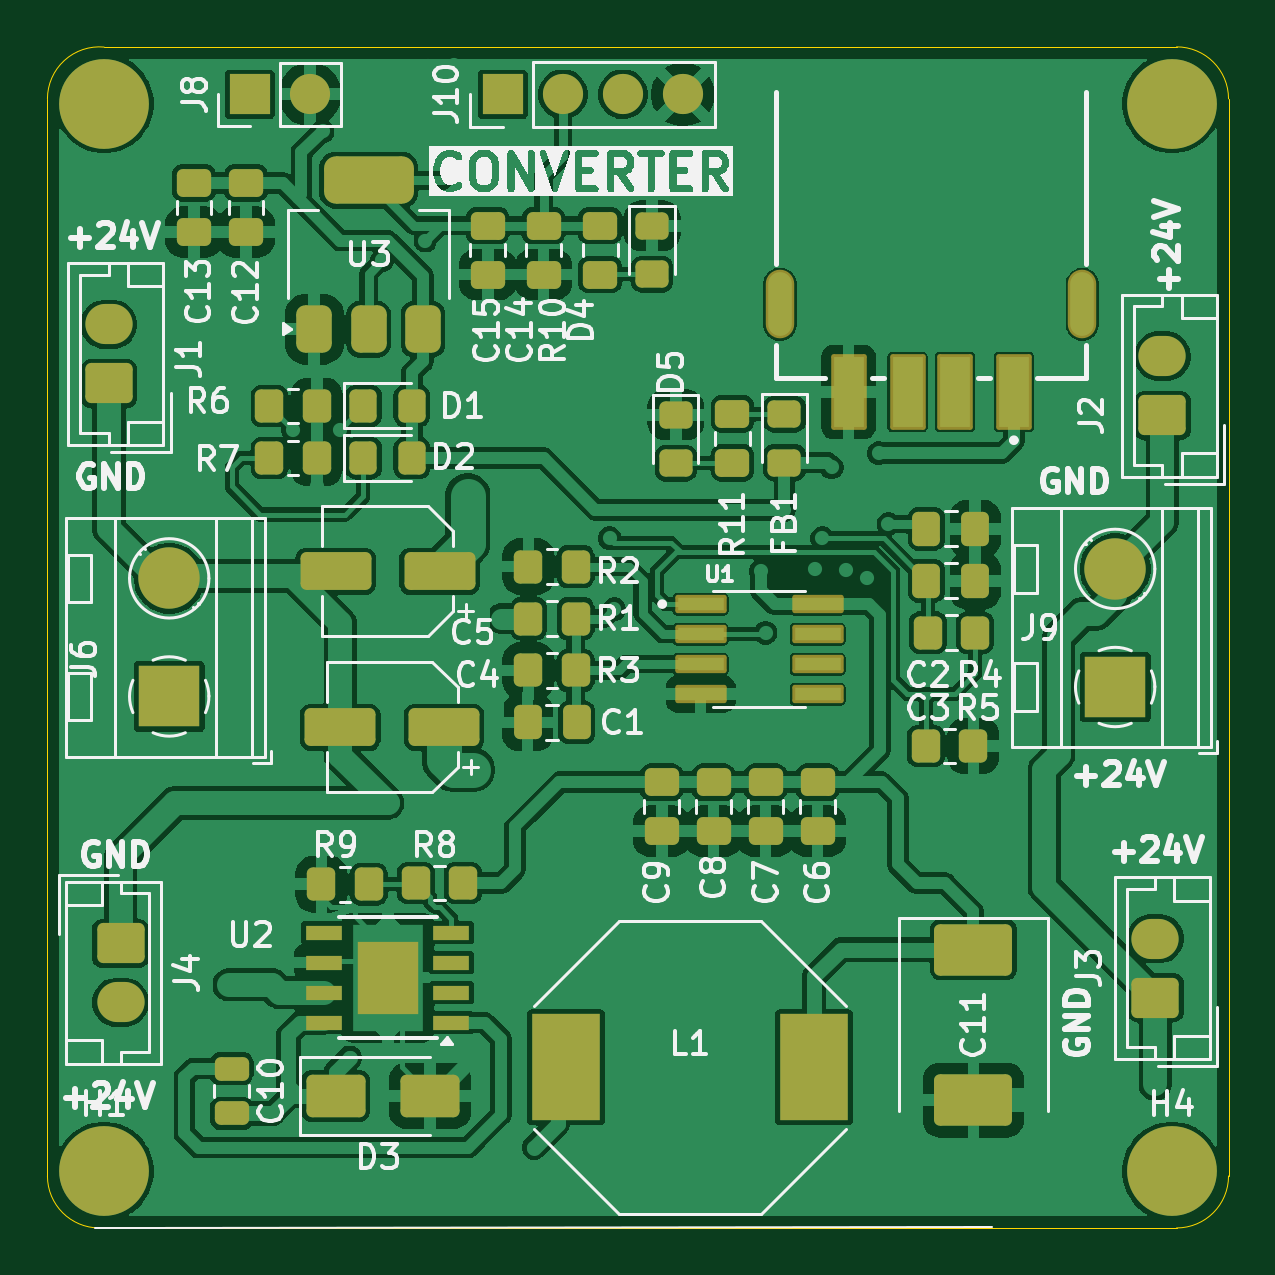
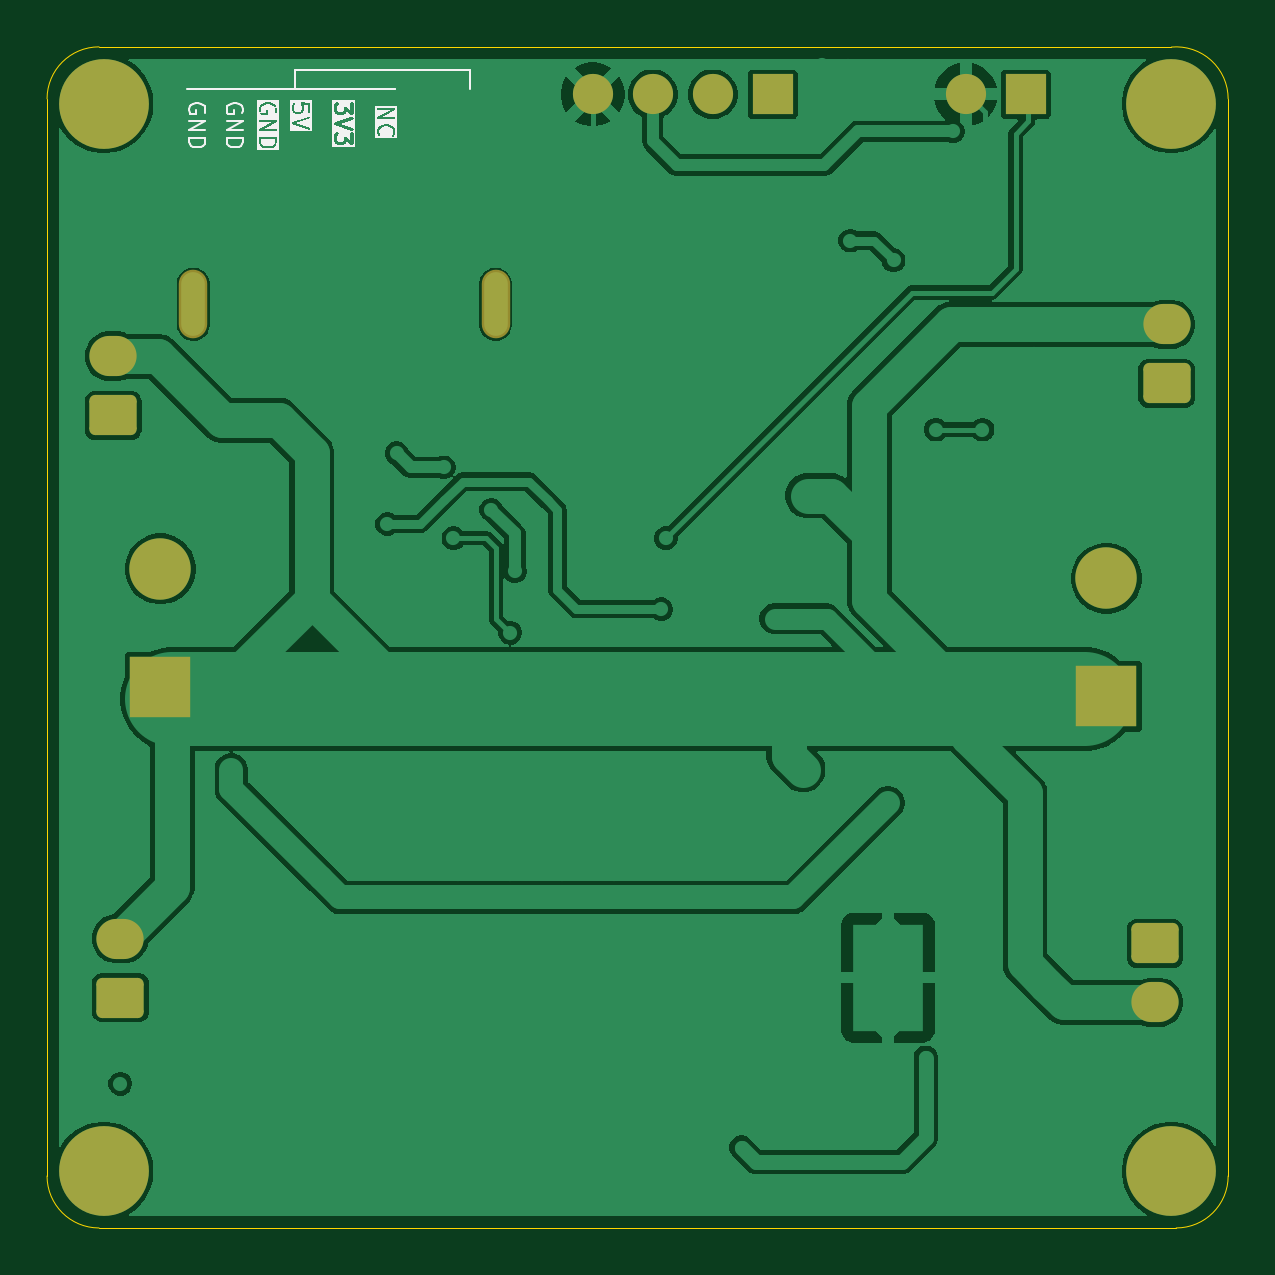
Circuit board: 9 layer files. Board 50.0 x 50.0 mm.
- bottom_copper: Buck_Drone_Boit-B_Cu.gbr (78737 bytes)
- bottom_mask: Buck_Drone_Boit-B_Mask.gbr (2334 bytes)
- paste: Buck_Drone_Boit-B_Paste.gbr (458 bytes)
- bottom_silk: Buck_Drone_Boit-B_Silkscreen.gbr (21881 bytes)
- outline: Buck_Drone_Boit-Edge_Cuts.gbr (998 bytes)
- top_copper: Buck_Drone_Boit-F_Cu.gbr (213665 bytes)
- top_mask: Buck_Drone_Boit-F_Mask.gbr (7095 bytes)
- paste: Buck_Drone_Boit-F_Paste.gbr (5607 bytes)
- top_silk: Buck_Drone_Boit-F_Silkscreen.gbr (96960 bytes)

=== bottom_copper: Buck_Drone_Boit-B_Cu.gbr (78737 bytes, source omitted) ===
=== bottom_mask: Buck_Drone_Boit-B_Mask.gbr (2334 bytes, source withheld) ===
=== paste: Buck_Drone_Boit-B_Paste.gbr ===
%TF.GenerationSoftware,KiCad,Pcbnew,9.0.4*%
%TF.CreationDate,2025-09-08T01:00:11+07:00*%
%TF.ProjectId,Buck_Drone_Boit,4275636b-5f44-4726-9f6e-655f426f6974,rev?*%
%TF.SameCoordinates,Original*%
%TF.FileFunction,Paste,Bot*%
%TF.FilePolarity,Positive*%
%FSLAX46Y46*%
G04 Gerber Fmt 4.6, Leading zero omitted, Abs format (unit mm)*
G04 Created by KiCad (PCBNEW 9.0.4) date 2025-09-08 01:00:11*
%MOMM*%
%LPD*%
G01*
G04 APERTURE LIST*
G04 APERTURE END LIST*
M02*

=== bottom_silk: Buck_Drone_Boit-B_Silkscreen.gbr (21881 bytes, source omitted) ===
=== outline: Buck_Drone_Boit-Edge_Cuts.gbr ===
%TF.GenerationSoftware,KiCad,Pcbnew,9.0.4*%
%TF.CreationDate,2025-09-08T01:00:11+07:00*%
%TF.ProjectId,Buck_Drone_Boit,4275636b-5f44-4726-9f6e-655f426f6974,rev?*%
%TF.SameCoordinates,Original*%
%TF.FileFunction,Profile,NP*%
%FSLAX46Y46*%
G04 Gerber Fmt 4.6, Leading zero omitted, Abs format (unit mm)*
G04 Created by KiCad (PCBNEW 9.0.4) date 2025-09-08 01:00:11*
%MOMM*%
%LPD*%
G01*
G04 APERTURE LIST*
%TA.AperFunction,Profile*%
%ADD10C,0.050000*%
%TD*%
G04 APERTURE END LIST*
D10*
X189600000Y-103200000D02*
X189600000Y-57600000D01*
X139600000Y-57600000D02*
X139600000Y-103200000D01*
X139600000Y-57600000D02*
G75*
G02*
X141999179Y-55409035I2200000J0D01*
G01*
X141800000Y-105400000D02*
G75*
G02*
X139600000Y-103200000I0J2200000D01*
G01*
X189600000Y-103200000D02*
G75*
G02*
X187400000Y-105400000I-2200000J0D01*
G01*
X141800000Y-105400000D02*
X187400000Y-105400000D01*
X187400000Y-55400000D02*
G75*
G02*
X189600000Y-57600000I0J-2200000D01*
G01*
X187400000Y-55400000D02*
X141999179Y-55409035D01*
M02*

=== top_copper: Buck_Drone_Boit-F_Cu.gbr (213665 bytes, source omitted) ===
=== top_mask: Buck_Drone_Boit-F_Mask.gbr (7095 bytes, source omitted) ===
=== paste: Buck_Drone_Boit-F_Paste.gbr ===
%TF.GenerationSoftware,KiCad,Pcbnew,9.0.4*%
%TF.CreationDate,2025-09-08T01:00:11+07:00*%
%TF.ProjectId,Buck_Drone_Boit,4275636b-5f44-4726-9f6e-655f426f6974,rev?*%
%TF.SameCoordinates,Original*%
%TF.FileFunction,Paste,Top*%
%TF.FilePolarity,Positive*%
%FSLAX46Y46*%
G04 Gerber Fmt 4.6, Leading zero omitted, Abs format (unit mm)*
G04 Created by KiCad (PCBNEW 9.0.4) date 2025-09-08 01:00:11*
%MOMM*%
%LPD*%
G01*
G04 APERTURE LIST*
G04 Aperture macros list*
%AMRoundRect*
0 Rectangle with rounded corners*
0 $1 Rounding radius*
0 $2 $3 $4 $5 $6 $7 $8 $9 X,Y pos of 4 corners*
0 Add a 4 corners polygon primitive as box body*
4,1,4,$2,$3,$4,$5,$6,$7,$8,$9,$2,$3,0*
0 Add four circle primitives for the rounded corners*
1,1,$1+$1,$2,$3*
1,1,$1+$1,$4,$5*
1,1,$1+$1,$6,$7*
1,1,$1+$1,$8,$9*
0 Add four rect primitives between the rounded corners*
20,1,$1+$1,$2,$3,$4,$5,0*
20,1,$1+$1,$4,$5,$6,$7,0*
20,1,$1+$1,$6,$7,$8,$9,0*
20,1,$1+$1,$8,$9,$2,$3,0*%
G04 Aperture macros list end*
%ADD10RoundRect,0.250000X0.475000X-0.337500X0.475000X0.337500X-0.475000X0.337500X-0.475000X-0.337500X0*%
%ADD11RoundRect,0.250000X-0.350000X-0.450000X0.350000X-0.450000X0.350000X0.450000X-0.350000X0.450000X0*%
%ADD12R,1.970000X0.570000*%
%ADD13RoundRect,0.250000X-0.475000X0.337500X-0.475000X-0.337500X0.475000X-0.337500X0.475000X0.337500X0*%
%ADD14RoundRect,0.250000X-0.337500X-0.475000X0.337500X-0.475000X0.337500X0.475000X-0.337500X0.475000X0*%
%ADD15RoundRect,0.250000X0.350000X0.450000X-0.350000X0.450000X-0.350000X-0.450000X0.350000X-0.450000X0*%
%ADD16RoundRect,0.250000X1.250000X0.550000X-1.250000X0.550000X-1.250000X-0.550000X1.250000X-0.550000X0*%
%ADD17RoundRect,0.250000X-0.475000X0.250000X-0.475000X-0.250000X0.475000X-0.250000X0.475000X0.250000X0*%
%ADD18RoundRect,0.250000X-0.450000X0.325000X-0.450000X-0.325000X0.450000X-0.325000X0.450000X0.325000X0*%
%ADD19R,2.900000X4.500000*%
%ADD20R,1.550000X0.600000*%
%ADD21R,2.600000X3.100000*%
%ADD22RoundRect,0.250000X-1.000000X-0.650000X1.000000X-0.650000X1.000000X0.650000X-1.000000X0.650000X0*%
%ADD23RoundRect,0.250001X-1.399999X0.837499X-1.399999X-0.837499X1.399999X-0.837499X1.399999X0.837499X0*%
%ADD24RoundRect,0.250000X-0.325000X-0.450000X0.325000X-0.450000X0.325000X0.450000X-0.325000X0.450000X0*%
%ADD25R,1.300000X3.000000*%
%ADD26RoundRect,0.375000X0.375000X-0.625000X0.375000X0.625000X-0.375000X0.625000X-0.375000X-0.625000X0*%
%ADD27RoundRect,0.500000X1.400000X-0.500000X1.400000X0.500000X-1.400000X0.500000X-1.400000X-0.500000X0*%
G04 APERTURE END LIST*
D10*
%TO.C,R11*%
X168600000Y-73012500D03*
X168600000Y-70937500D03*
%TD*%
D11*
%TO.C,R6*%
X149000000Y-70600000D03*
X151000000Y-70600000D03*
%TD*%
D12*
%TO.C,U1*%
X167250000Y-78990000D03*
X167250000Y-80260000D03*
X167250000Y-81530000D03*
X167250000Y-82800000D03*
X172200000Y-82800000D03*
X172200000Y-81530000D03*
X172200000Y-80260000D03*
X172200000Y-78990000D03*
%TD*%
D13*
%TO.C,C14*%
X160600000Y-62962500D03*
X160600000Y-65037500D03*
%TD*%
%TO.C,C8*%
X167800000Y-86525000D03*
X167800000Y-88600000D03*
%TD*%
D14*
%TO.C,C1*%
X159925000Y-84000000D03*
X162000000Y-84000000D03*
%TD*%
%TO.C,C3*%
X176800000Y-78000000D03*
X178875000Y-78000000D03*
%TD*%
D11*
%TO.C,R3*%
X159962500Y-81800000D03*
X161962500Y-81800000D03*
%TD*%
D14*
%TO.C,C2*%
X176800000Y-75800000D03*
X178875000Y-75800000D03*
%TD*%
D15*
%TO.C,R9*%
X153200000Y-90850000D03*
X151200000Y-90850000D03*
%TD*%
D16*
%TO.C,C5*%
X156200000Y-77600000D03*
X151800000Y-77600000D03*
%TD*%
D17*
%TO.C,C10*%
X147400000Y-98650000D03*
X147400000Y-100550000D03*
%TD*%
D13*
%TO.C,R10*%
X163000000Y-62962500D03*
X163000000Y-65037500D03*
%TD*%
D18*
%TO.C,D5*%
X166200000Y-70975000D03*
X166200000Y-73025000D03*
%TD*%
D19*
%TO.C,L1*%
X161550000Y-98600000D03*
X172050000Y-98600000D03*
%TD*%
D15*
%TO.C,R1*%
X161962500Y-79600000D03*
X159962500Y-79600000D03*
%TD*%
D16*
%TO.C,C4*%
X156400000Y-84200000D03*
X152000000Y-84200000D03*
%TD*%
D15*
%TO.C,R2*%
X161962500Y-77400000D03*
X159962500Y-77400000D03*
%TD*%
D20*
%TO.C,U2*%
X156700000Y-96705000D03*
X156700000Y-95435000D03*
X156700000Y-94165000D03*
X156700000Y-92895000D03*
X151300000Y-92895000D03*
X151300000Y-94165000D03*
X151300000Y-95435000D03*
X151300000Y-96705000D03*
D21*
X154000000Y-94800000D03*
%TD*%
D22*
%TO.C,D3*%
X151800000Y-99800000D03*
X155800000Y-99800000D03*
%TD*%
D15*
%TO.C,R4*%
X178875000Y-80200000D03*
X176875000Y-80200000D03*
%TD*%
D23*
%TO.C,C11*%
X178800000Y-93612500D03*
X178800000Y-99987500D03*
%TD*%
D13*
%TO.C,C15*%
X158237500Y-62962500D03*
X158237500Y-65037500D03*
%TD*%
%TO.C,C6*%
X172200000Y-86525000D03*
X172200000Y-88600000D03*
%TD*%
D18*
%TO.C,FB1*%
X170800000Y-70950000D03*
X170800000Y-73000000D03*
%TD*%
D15*
%TO.C,R8*%
X157200000Y-90800000D03*
X155200000Y-90800000D03*
%TD*%
D24*
%TO.C,D2*%
X152975000Y-72800000D03*
X155025000Y-72800000D03*
%TD*%
D13*
%TO.C,C12*%
X148000000Y-61162500D03*
X148000000Y-63237500D03*
%TD*%
D18*
%TO.C,D4*%
X165200000Y-62975000D03*
X165200000Y-65025000D03*
%TD*%
D24*
%TO.C,D1*%
X152975000Y-70595000D03*
X155025000Y-70595000D03*
%TD*%
D13*
%TO.C,C13*%
X145800000Y-61162500D03*
X145800000Y-63237500D03*
%TD*%
D11*
%TO.C,R7*%
X149000000Y-72800000D03*
X151000000Y-72800000D03*
%TD*%
D25*
%TO.C,J9*%
X180512500Y-70002500D03*
X178012500Y-70002500D03*
X176012500Y-70002500D03*
X173512500Y-70002500D03*
%TD*%
D13*
%TO.C,C7*%
X170000000Y-86525000D03*
X170000000Y-88600000D03*
%TD*%
D26*
%TO.C,U3*%
X150900000Y-67350000D03*
X153200000Y-67350000D03*
D27*
X153200000Y-61050000D03*
D26*
X155500000Y-67350000D03*
%TD*%
D13*
%TO.C,C9*%
X165600000Y-86525000D03*
X165600000Y-88600000D03*
%TD*%
D11*
%TO.C,R5*%
X176800000Y-85000000D03*
X178800000Y-85000000D03*
%TD*%
M02*

=== top_silk: Buck_Drone_Boit-F_Silkscreen.gbr (96960 bytes, source omitted) ===
